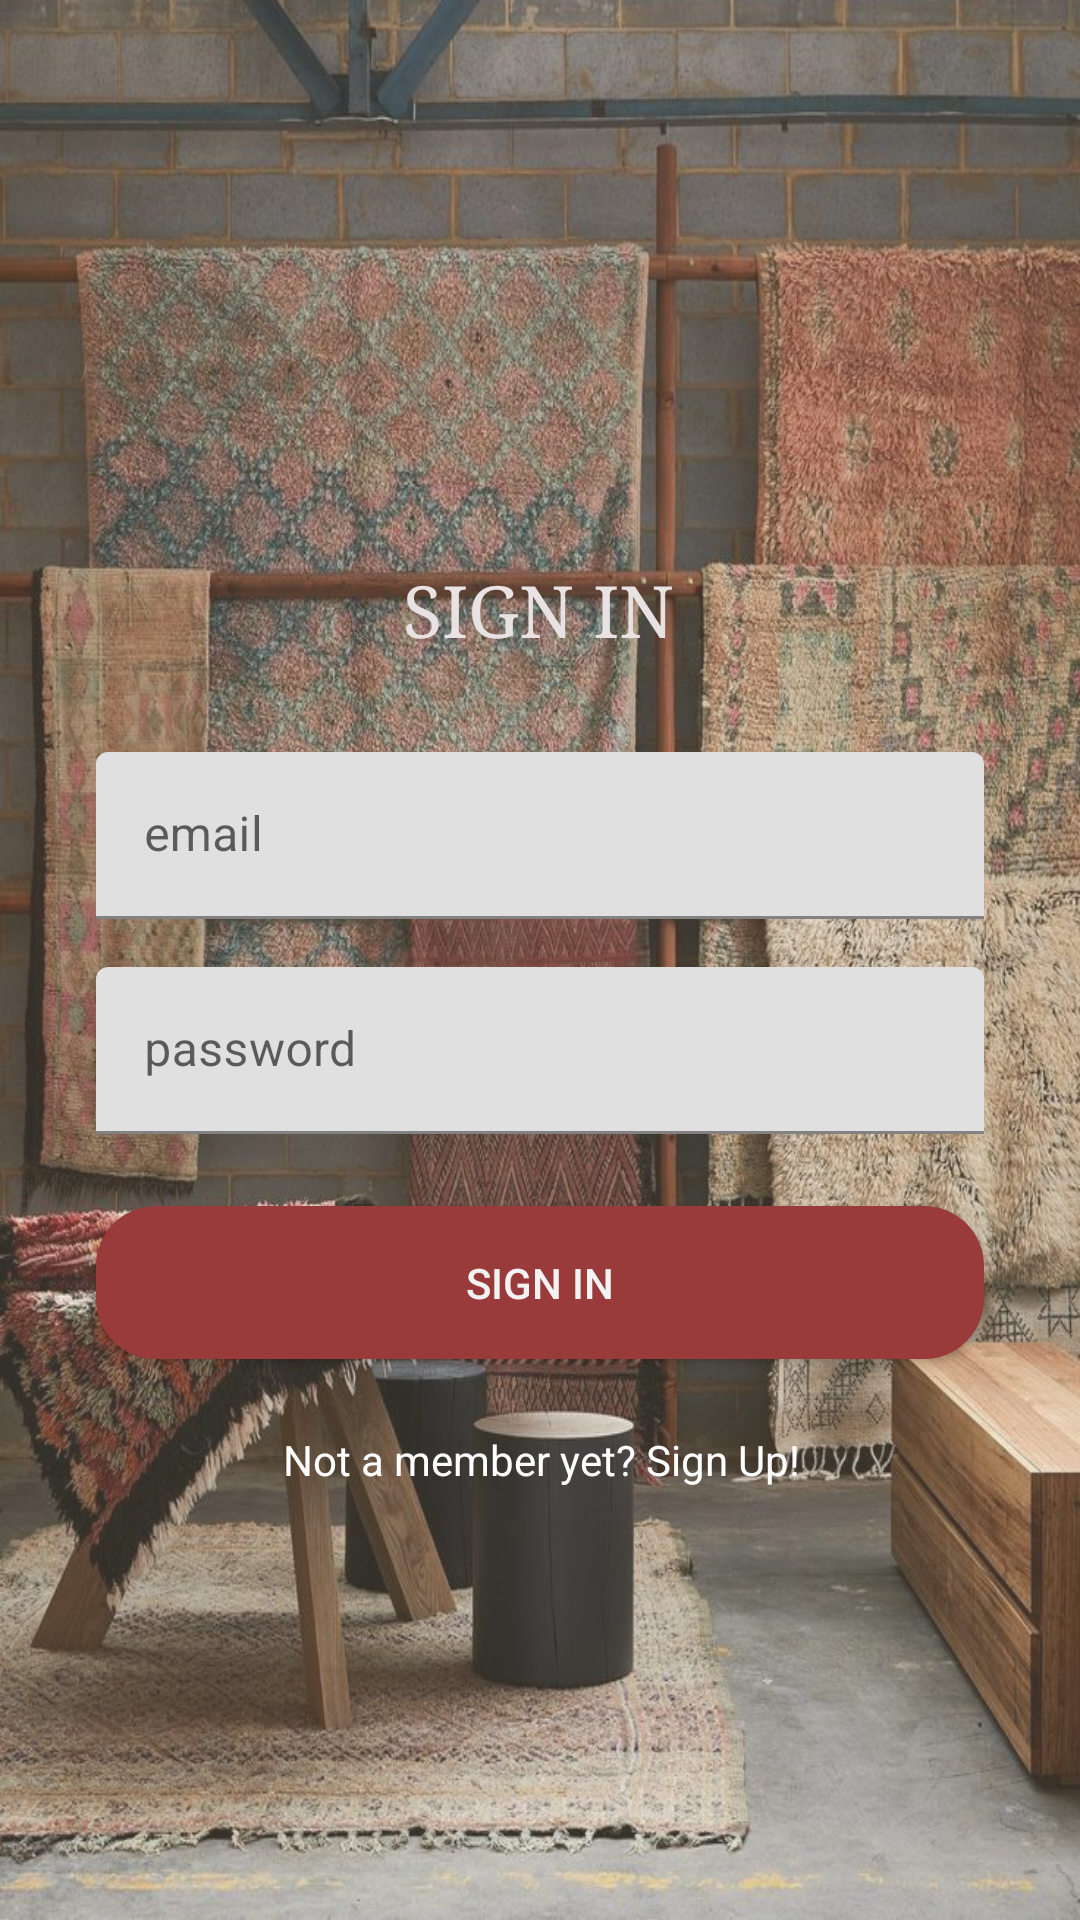

Produce the Android XML layout that renders to this screen, including the resource entries it uses.
<!-- AndroidManifest.xml: fallback theme Theme.MaterialComponents.DayNight.NoActionBar -->
<!-- res/layout/fragment_sign_in.xml -->
<?xml version="1.0" encoding="utf-8"?>
<androidx.constraintlayout.widget.ConstraintLayout xmlns:android="http://schemas.android.com/apk/res/android"
    xmlns:app="http://schemas.android.com/apk/res-auto"
    xmlns:tools="http://schemas.android.com/tools"
    android:id="@+id/frameLayout"
    android:layout_width="match_parent"
    android:layout_height="match_parent"
    tools:context=".ui.signIn.SignInFragment"
    android:background="@color/sand">

    <ImageView
        android:id="@+id/imageView"
        android:layout_width="match_parent"
        android:layout_height="match_parent"
        android:layout_gravity="center"
        android:alpha="0.8"
        android:background="@drawable/background"
        tools:layout_editor_absoluteX="0dp"
        tools:layout_editor_absoluteY="0dp" />

    <com.google.android.material.textfield.TextInputLayout
        android:id="@+id/til_email"
        android:layout_width="0dp"
        android:layout_height="wrap_content"
        android:layout_marginHorizontal="32dp"
        android:layout_marginTop="32dp"
        app:layout_constraintBottom_toTopOf="@+id/til_password"
        app:layout_constraintEnd_toEndOf="parent"
        app:layout_constraintStart_toStartOf="parent"
        app:layout_constraintTop_toBottomOf="@+id/tv_sign_up"
        app:startIconDrawable="@drawable/ic_email">

        <com.google.android.material.textfield.TextInputEditText
            android:id="@+id/et_email"
            android:layout_width="match_parent"
            android:layout_height="wrap_content"
            android:textColorHint="@color/black"
            android:textColor="@color/black"
            android:hint="email" />
    </com.google.android.material.textfield.TextInputLayout>

    <com.google.android.material.textfield.TextInputLayout
        android:id="@+id/til_password"
        app:circularflow_defaultRadius="5dp"
        android:layout_width="0dp"
        android:layout_height="wrap_content"
        android:layout_marginTop="16dp"
        app:startIconDrawable="@drawable/ic_password"
        app:layout_constraintBottom_toTopOf="@+id/btn_sign_in"
        app:layout_constraintEnd_toEndOf="@+id/til_email"
        app:layout_constraintStart_toStartOf="@+id/til_email"
        app:layout_constraintTop_toBottomOf="@+id/til_email"
        >

        <com.google.android.material.textfield.TextInputEditText
            android:id="@+id/et_password"
            android:textColorHint="@color/black"
            android:textColor="@color/black"
            android:layout_width="match_parent"
            android:layout_height="wrap_content"
            android:hint="password" />
    </com.google.android.material.textfield.TextInputLayout>

    <TextView
        android:id="@+id/tv_sign_up"
        android:layout_width="wrap_content"
        android:layout_height="wrap_content"
        android:fontFamily="serif"
        android:text="SIGN IN"
        android:textColor="#E8E2E2"
        android:textSize="24sp"
        android:textStyle="normal"
        app:layout_constraintBottom_toTopOf="@+id/til_email"
        app:layout_constraintEnd_toEndOf="parent"
        app:layout_constraintHorizontal_bias="0.498"
        app:layout_constraintStart_toStartOf="parent"
        app:layout_constraintTop_toTopOf="parent"
        app:layout_constraintVertical_chainStyle="packed"
        tools:visibility="visible" />

    <androidx.appcompat.widget.AppCompatButton
        android:id="@+id/btn_sign_in"
        android:layout_width="0dp"
        android:layout_height="wrap_content"
        android:layout_marginTop="24dp"
        android:background="@drawable/button_background"
        android:textAlignment="center"
        android:padding="16dp"
        android:text="Sign In"
        android:textColor="#F3F3F3"
        app:layout_constraintBottom_toBottomOf="parent"
        app:layout_constraintEnd_toEndOf="@+id/til_email"
        app:layout_constraintHorizontal_bias="0.0"
        app:layout_constraintStart_toStartOf="@+id/til_email"
        app:layout_constraintTop_toBottomOf="@+id/til_password"
        app:layout_constraintVertical_bias="0.0" />

    <TextView
        android:id="@+id/signInToSignUp"
        android:layout_width="wrap_content"
        android:layout_height="wrap_content"
        android:layout_marginTop="24dp"
        android:gravity="right"
        android:text="Not a member yet? Sign Up!"
        android:textColor="@color/white"
        app:layout_constraintEnd_toEndOf="@+id/til_email"
        app:layout_constraintStart_toStartOf="@+id/til_email"
        app:layout_constraintTop_toBottomOf="@+id/btn_sign_in" />

    <ProgressBar
        android:id="@+id/progressBar"
        style="?android:attr/progressBarStyle"
        android:layout_width="wrap_content"
        android:layout_height="wrap_content"
        app:layout_constraintBottom_toBottomOf="@+id/imageView"
        app:layout_constraintEnd_toEndOf="parent"
        app:layout_constraintStart_toStartOf="parent"
        app:layout_constraintTop_toTopOf="parent"
        android:visibility="gone"/>

</androidx.constraintlayout.widget.ConstraintLayout>
<!-- resources referenced by this layout -->
<resources>
  <color name="black">#FF000000</color>
  <color name="sand">#F2E8C6</color>
  <color name="white">#FFFFFFFF</color>
  <!-- drawable background: jpeg bitmap (drawable, 214624 bytes) -->
  <!-- drawable button_background (drawable) -->
  <?xml version="1.0" encoding="utf-8"?>
  <shape xmlns:android="http://schemas.android.com/apk/res/android"
      android:shape="rectangle">
      <corners
          android:topLeftRadius="20dp"
          android:topRightRadius="20dp"
          android:bottomLeftRadius="20dp"
          android:bottomRightRadius="20dp"/>
      <solid android:color="#9A3B3B" />
  
  
  
  </shape>
</resources>
